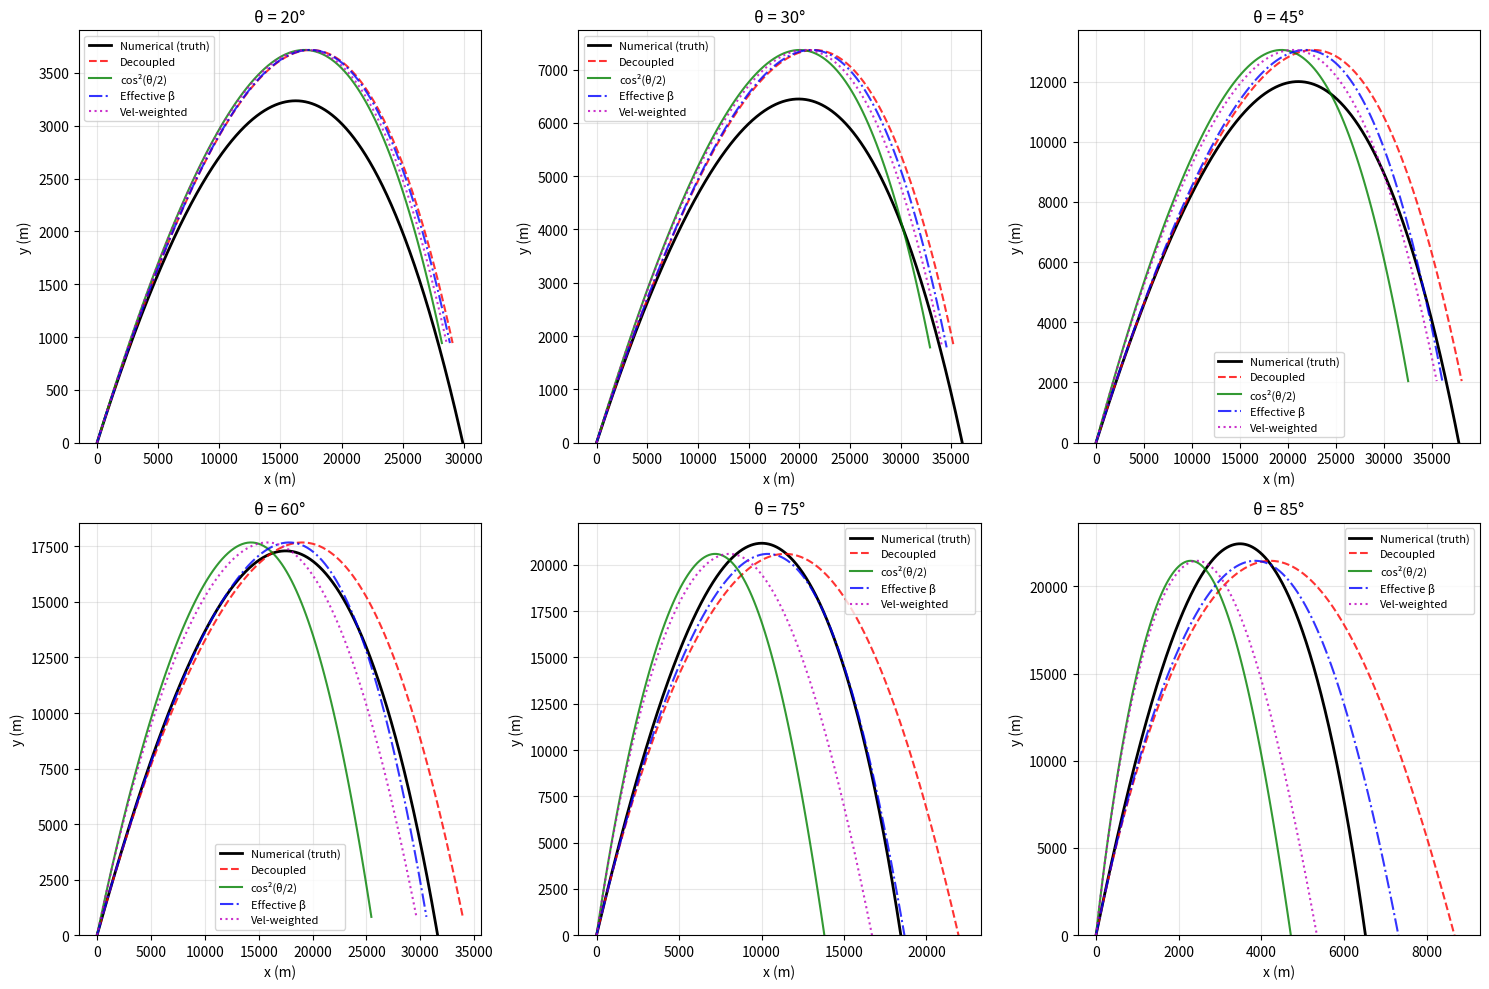

Source code (Python):
import matplotlib.pyplot as plt
import numpy as np


class BallisticsTest:
    """Test harness comparing analytical approximations to numerical integration."""

    def __init__(self, v0: float, beta: float, beta_truth: float, g: float = 9.81):
        self.v0 = v0
        self.beta = beta
        self.beta_truth = beta_truth
        self.g = g
        self.vt = np.sqrt(g / beta)
        self.tau = self.vt / g

    def numerical_trajectory(
        self, theta: float, dt: float = 0.01, max_t: float = 200.0
    ):
        """Ground truth: RK4 integration of coupled quadratic drag."""
        c, s = np.cos(theta), np.sin(theta)
        vx, vy = self.v0 * c, self.v0 * s
        x, y = 0.0, 0.0

        trajectory = [(0.0, x, y, vx, vy)]
        t = 0.0

        while t < max_t and y >= 0.0:
            # RK4 for coupled system
            def derivs(vx, vy):
                v = np.sqrt(vx * vx + vy * vy)
                return (-self.beta_truth * v * vx, -self.g - self.beta_truth * v * vy)

            k1 = derivs(vx, vy)
            k2 = derivs(vx + 0.5 * dt * k1[0], vy + 0.5 * dt * k1[1])
            k3 = derivs(vx + 0.5 * dt * k2[0], vy + 0.5 * dt * k2[1])
            k4 = derivs(vx + dt * k3[0], vy + dt * k3[1])

            vx += dt * (k1[0] + 2 * k2[0] + 2 * k3[0] + k4[0]) / 6
            vy += dt * (k1[1] + 2 * k2[1] + 2 * k3[1] + k4[1]) / 6
            x += vx * dt
            y += vy * dt
            t += dt

            trajectory.append((t, x, y, vx, vy))

        return np.array(trajectory)

    def _vertical_position(self, sin_theta: float, t: float) -> float:
        vy0 = self.v0 * sin_theta
        phi0 = np.arctan(vy0 / self.vt)
        t_apex = self.tau * phi0

        if t <= t_apex and phi0 > 0.0:
            return (
                self.tau * self.vt * np.log(np.cos(phi0 - t / self.tau) / np.cos(phi0))
            )
        else:
            y_apex = (
                self.tau * self.vt * np.log(1.0 / np.cos(phi0)) if phi0 > 0.0 else 0.0
            )
            dt = t - max(0.0, t_apex)
            return y_apex - self.tau * self.vt * np.log(np.cosh(dt / self.tau))

    def position_decoupled(self, theta: float, t: float):
        """Original decoupled approximation."""
        c, s = np.cos(theta), np.sin(theta)
        vx0 = self.v0 * c
        x = np.log(1.0 + self.beta * vx0 * t) / self.beta
        y = self._vertical_position(s, t)
        return x, y

    def position_cosine_correction(self, theta: float, t: float):
        """Your empirical correction: multiply by cos²(θ/2)."""
        c, s = np.cos(theta), np.sin(theta)
        vx0 = self.v0 * c
        correction = (c + 1.0) * 0.5  # = cos²(θ/2)
        x = np.log(1.0 + self.beta * vx0 * t) / self.beta * correction
        y = self._vertical_position(s, t)
        return x, y

    def position_secant_averaged(self, theta: float, t: float):
        """Physics-motivated: average of 1 and 1/sec(θ)."""
        c, s = np.cos(theta), np.sin(theta)
        vx0 = self.v0 * c
        # At t=0, coupling factor is sec(θ). Average with 1 for trajectory average.
        correction = (1.0 + c) / 2.0  # Same as yours!
        x = np.log(1.0 + self.beta * vx0 * t) / self.beta * correction
        y = self._vertical_position(s, t)
        return x, y

    def position_effective_beta(self, theta: float, t: float):
        """Use modified drag coefficient instead of post-hoc correction."""
        c, s = np.cos(theta), np.sin(theta)
        vx0 = self.v0 * c

        # Effective beta accounts for coupling: β_eff = β * avg(|v|/vx)
        # Initial coupling is sec(θ), decays toward 1 as vy→0
        # Use geometric mean: sqrt(sec(θ) * 1) = 1/sqrt(cos(θ))
        sec_theta = 1.0 / c if c > 0.01 else 100.0
        coupling = np.sqrt(sec_theta)
        beta_eff = self.beta * coupling

        x = np.log(1.0 + beta_eff * vx0 * t) / beta_eff
        y = self._vertical_position(s, t)
        return x, y

    def position_velocity_weighted(self, theta: float, t: float):
        """Weight correction by how much velocity has decayed."""
        c, s = np.cos(theta), np.sin(theta)
        vx0 = self.v0 * c

        # Base horizontal position
        arg = 1.0 + self.beta * vx0 * t
        x_base = np.log(arg) / self.beta

        # Time-varying correction: stronger early (when vy is large)
        # Approximate velocity ratio at time t
        vx_t = vx0 / arg
        velocity_ratio = vx_t / vx0  # How much vx has decayed (1 → 0)

        # Correction interpolates from cos²(θ/2) to 1 as velocity decays
        correction_initial = (c + 1.0) * 0.5
        correction = correction_initial + (1.0 - correction_initial) * (
            1.0 - velocity_ratio
        )

        x = x_base * correction
        y = self._vertical_position(s, t)
        return x, y


BETA_TRUTH = 0.00001726


def compare_methods(v0=800.0, beta=0.0001, angles_deg=None):
    """Compare all methods against numerical ground truth."""
    if angles_deg is None:
        angles_deg = [20, 30, 45, 60, 75, 85]

    ballistics = BallisticsTest(v0, beta, BETA_TRUTH)

    fig, axes = plt.subplots(2, 3, figsize=(15, 10))
    axes = axes.flatten()

    methods = [
        ("Decoupled", ballistics.position_decoupled, "r--"),
        ("cos²(θ/2)", ballistics.position_cosine_correction, "g-"),
        ("Effective β", ballistics.position_effective_beta, "b-."),
        ("Vel-weighted", ballistics.position_velocity_weighted, "m:"),
    ]

    for idx, angle_deg in enumerate(angles_deg):
        ax = axes[idx]
        theta = np.radians(angle_deg)

        # Numerical ground truth
        traj = ballistics.numerical_trajectory(theta)
        ax.plot(traj[:, 1], traj[:, 2], "k-", linewidth=2, label="Numerical (truth)")

        # Sample times for analytical
        t_max = traj[-1, 0]
        times = np.linspace(0, t_max, 100)

        for name, method, style in methods:
            positions = [method(theta, t) for t in times]
            xs, ys = zip(*positions)
            ax.plot(xs, ys, style, label=name, alpha=0.8)

        ax.set_xlabel("x (m)")
        ax.set_ylabel("y (m)")
        ax.set_title(f"θ = {angle_deg}°")
        ax.legend(fontsize=8)
        ax.grid(True, alpha=0.3)
        ax.set_ylim(bottom=0)

    plt.tight_layout()
    plt.savefig("ballistics_comparison.png", dpi=150)
    plt.show()


def compute_errors(v0=800.0, beta=0.0001):
    """Compute range errors for each method across angles."""
    ballistics = BallisticsTest(v0, beta, BETA_TRUTH)
    angles_deg = np.arange(20, 86, 5)

    methods = [
        ("Decoupled", ballistics.position_decoupled),
        ("cos²(θ/2)", ballistics.position_cosine_correction),
        ("Effective β", ballistics.position_effective_beta),
        ("Vel-weighted", ballistics.position_velocity_weighted),
    ]

    print(f"{'Angle':>6} | " + " | ".join(f"{name:>12}" for name, _ in methods))
    print("-" * (10 + 15 * len(methods)))

    for angle_deg in angles_deg:
        theta = np.radians(angle_deg)
        traj = ballistics.numerical_trajectory(theta)
        true_range = traj[-1, 1]
        true_tof = traj[-1, 0]

        errors = []
        for name, method in methods:
            x, y = method(theta, true_tof)
            error_pct = 100 * (x - true_range) / true_range
            errors.append(f"{error_pct:+.2f}%")

        print(f"{angle_deg:>5}° | " + " | ".join(f"{e:>12}" for e in errors))


BETA = 0.00002
if __name__ == "__main__":
    compute_errors(820, BETA)
    compare_methods(820, BETA)
